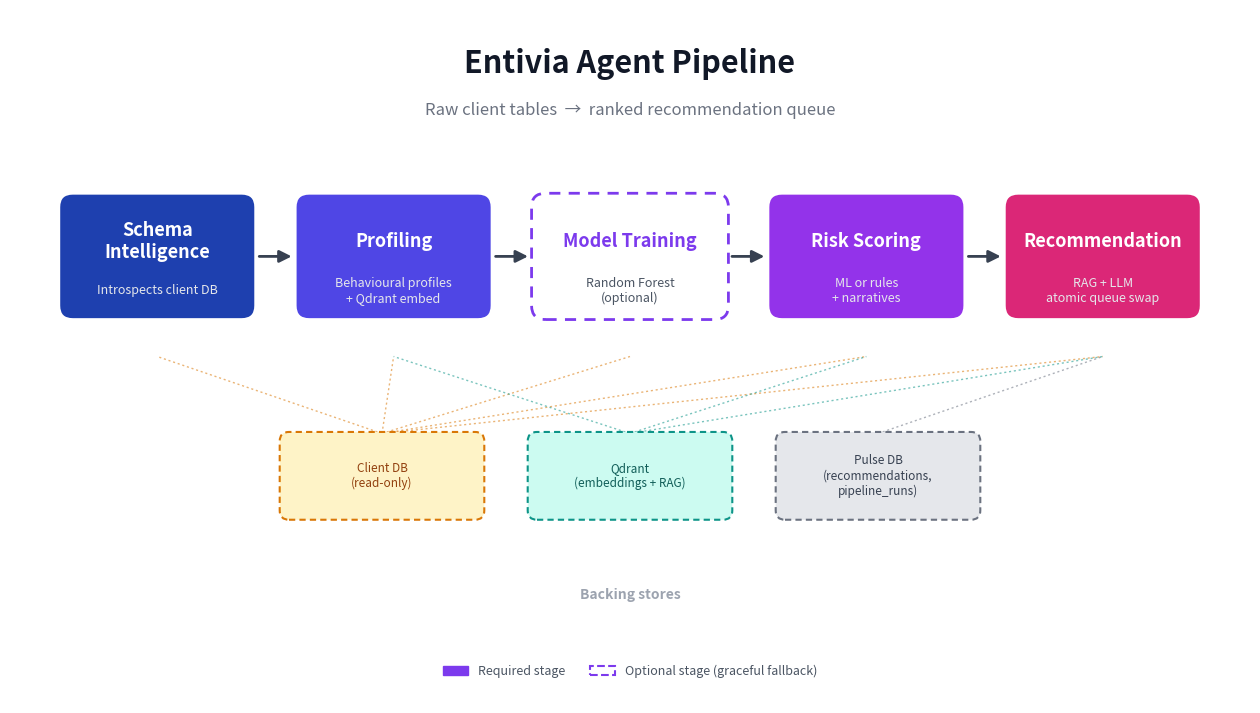

Source code (Python):
"""Generate the Entivia agent pipeline flow diagram for the README.

Usage:
    python scripts/diagrams/generate_pipeline_flow.py

Writes to: docker/images/pulse/pipeline-flow.png

Re-run this whenever the pipeline stages change. The output is a 1600x900
flat-design PNG suitable for embedding in README.md and the docs site.
"""

from __future__ import annotations

from pathlib import Path

import matplotlib.patches as mpatches
import matplotlib.pyplot as plt
from matplotlib.patches import FancyArrowPatch, FancyBboxPatch

OUTPUT = Path("docker/images/pulse/pipeline-flow.png")

STAGES = [
    {
        "title": "Schema\nIntelligence",
        "subtitle": "Introspects client DB",
        "fill": "#1E40AF",
        "optional": False,
    },
    {
        "title": "Profiling",
        "subtitle": "Behavioural profiles\n+ Qdrant embed",
        "fill": "#4F46E5",
        "optional": False,
    },
    {
        "title": "Model Training",
        "subtitle": "Random Forest\n(optional)",
        "fill": "#7C3AED",
        "optional": True,
    },
    {
        "title": "Risk Scoring",
        "subtitle": "ML or rules\n+ narratives",
        "fill": "#9333EA",
        "optional": False,
    },
    {
        "title": "Recommendation",
        "subtitle": "RAG + LLM\natomic queue swap",
        "fill": "#DB2777",
        "optional": False,
    },
]

DATASTORES = [
    {
        "label": "Client DB\n(read-only)",
        "fill": "#FEF3C7",
        "edge": "#D97706",
        "text": "#92400E",
        "anchor_stages": [0, 1, 2, 3, 4],
    },
    {
        "label": "Qdrant\n(embeddings + RAG)",
        "fill": "#CCFBF1",
        "edge": "#0D9488",
        "text": "#115E59",
        "anchor_stages": [1, 3, 4],
    },
    {
        "label": "Pulse DB\n(recommendations,\npipeline_runs)",
        "fill": "#E5E7EB",
        "edge": "#6B7280",
        "text": "#374151",
        "anchor_stages": [4],
    },
]


def _add_stage_box(ax, x: float, y: float, w: float, h: float, stage: dict) -> None:
    style = "round,pad=0.02,rounding_size=0.18"
    box = FancyBboxPatch(
        (x, y), w, h,
        boxstyle=style,
        linewidth=2,
        edgecolor="white" if not stage["optional"] else stage["fill"],
        facecolor=stage["fill"] if not stage["optional"] else "white",
        linestyle="-" if not stage["optional"] else (0, (4, 3)),
        zorder=3,
    )
    ax.add_patch(box)

    title_color = "white" if not stage["optional"] else stage["fill"]
    subtitle_color = "#E5E7EB" if not stage["optional"] else "#4B5563"

    ax.text(
        x + w / 2, y + h * 0.62, stage["title"],
        ha="center", va="center",
        fontsize=13, fontweight="bold",
        color=title_color, zorder=4,
    )
    ax.text(
        x + w / 2, y + h * 0.22, stage["subtitle"],
        ha="center", va="center",
        fontsize=9, color=subtitle_color, zorder=4,
    )


def _add_arrow(ax, x1: float, y1: float, x2: float, y2: float) -> None:
    arrow = FancyArrowPatch(
        (x1, y1), (x2, y2),
        arrowstyle="-|>",
        mutation_scale=18,
        linewidth=2.0,
        color="#374151",
        zorder=2,
    )
    ax.add_patch(arrow)


def _add_datastore(
    ax, x: float, y: float, w: float, h: float, store: dict, stage_centers_x: list[float],
) -> None:
    box = FancyBboxPatch(
        (x, y), w, h,
        boxstyle="round,pad=0.02,rounding_size=0.12",
        linewidth=1.5,
        edgecolor=store["edge"],
        facecolor=store["fill"],
        linestyle=(0, (3, 2)),
        zorder=3,
    )
    ax.add_patch(box)
    ax.text(
        x + w / 2, y + h / 2, store["label"],
        ha="center", va="center",
        fontsize=8.5, color=store["text"], zorder=4,
    )

    cx = x + w / 2
    cy_top = y + h
    for stage_idx in store["anchor_stages"]:
        ax.plot(
            [cx, stage_centers_x[stage_idx]],
            [cy_top, 4.5],
            color=store["edge"],
            linewidth=1.0,
            linestyle=(0, (1.5, 2)),
            alpha=0.55,
            zorder=1,
        )


def generate() -> None:
    fig, ax = plt.subplots(figsize=(16, 9), dpi=110)
    ax.set_xlim(0, 16)
    ax.set_ylim(0, 9)
    ax.axis("off")
    fig.patch.set_facecolor("white")

    ax.text(
        8, 8.3, "Entivia Agent Pipeline",
        ha="center", va="center",
        fontsize=22, fontweight="bold", color="#111827",
    )
    ax.text(
        8, 7.7, "Raw client tables  →  ranked recommendation queue",
        ha="center", va="center",
        fontsize=12, color="#6B7280",
    )

    n = len(STAGES)
    box_w, box_h = 2.5, 1.6
    total_w = n * box_w + (n - 1) * 0.55
    start_x = (16 - total_w) / 2
    y = 5.0
    centers_x: list[float] = []

    for i, stage in enumerate(STAGES):
        x = start_x + i * (box_w + 0.55)
        _add_stage_box(ax, x, y, box_w, box_h, stage)
        centers_x.append(x + box_w / 2)
        if i < n - 1:
            _add_arrow(
                ax,
                x + box_w + 0.03,
                y + box_h / 2,
                x + box_w + 0.52,
                y + box_h / 2,
            )

    ds_w, ds_h = 2.6, 1.1
    gap = 0.6
    ds_total_w = len(DATASTORES) * ds_w + (len(DATASTORES) - 1) * gap
    ds_start_x = (16 - ds_total_w) / 2
    ds_y = 2.4

    for i, store in enumerate(DATASTORES):
        x = ds_start_x + i * (ds_w + gap)
        _add_datastore(ax, x, ds_y, ds_w, ds_h, store, centers_x)

    ax.text(
        8, 1.4, "Backing stores",
        ha="center", va="center",
        fontsize=10, fontweight="bold", color="#9CA3AF",
    )

    legend_patches = [
        mpatches.Patch(facecolor="#7C3AED", edgecolor="#7C3AED", label="Required stage"),
        mpatches.Patch(
            facecolor="white", edgecolor="#7C3AED", linewidth=1.5,
            linestyle="--", label="Optional stage (graceful fallback)",
        ),
    ]
    legend = ax.legend(
        handles=legend_patches,
        loc="lower center",
        bbox_to_anchor=(0.5, 0.02),
        ncol=2,
        frameon=False,
        fontsize=9,
    )
    for text in legend.get_texts():
        text.set_color("#4B5563")

    OUTPUT.parent.mkdir(parents=True, exist_ok=True)
    fig.savefig(OUTPUT, dpi=160, bbox_inches="tight", facecolor="white")
    plt.close(fig)
    print(f"Wrote {OUTPUT}")


if __name__ == "__main__":
    generate()
